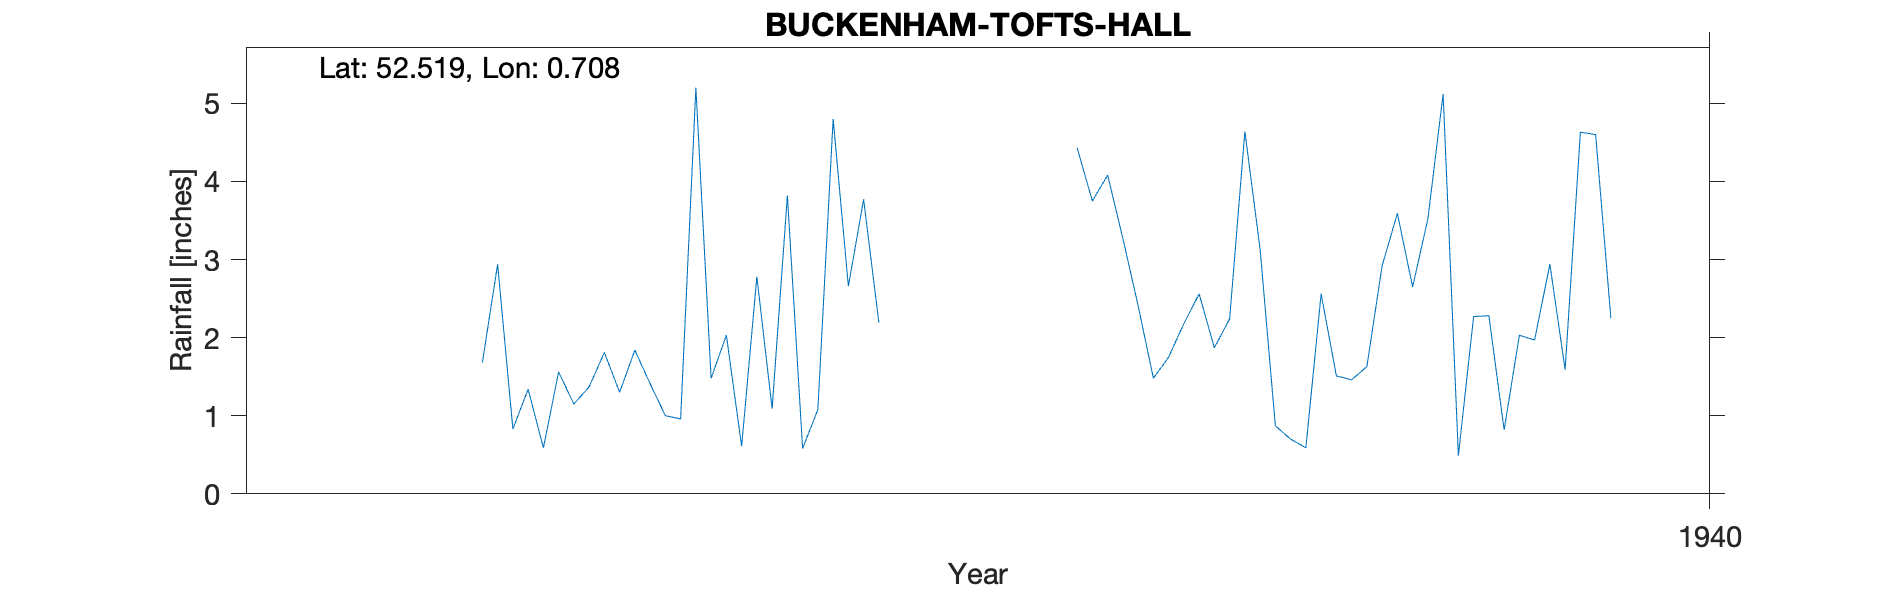

The table this chart was drawn from, first rows:
BUCKENHAM-TOFTS-HALL, , , , , , , , , , 
Grid ref, TL838947, Long, 0.7075, Lat, 52.52, Elevation, 75, ft, , 
Station no, 1458/5, , , , , , , , , 
, 1931, 1932, 1933, 1934, 1935, 1936, 1937, 1938, 1939, 1940
January, , , , 1.34, 1.48, , 4.43, 3.13, 5.12, 
February, , , , 0.59, 2.03, , 3.75, 0.87, 0.49, 
March, , , , 1.56, 0.61, , 4.08, 0.7, 2.27, 
April, , , , 1.15, 2.78, , 3.27, 0.59, 2.28, 
May, , , , 1.37, 1.09, , 2.41, 2.56, 0.82, 
June, , , , 1.81, 3.82, , 1.48, 1.51, 2.03, 
July, , , , 1.3, 0.58, , 1.75, 1.46, 1.97, 
August, , , , 1.84, 1.08, , 2.18, 1.63, 2.94, 
September, , , , 1.41, 4.8, , 2.56, 2.92, 1.59, 
October, , , 1.68, 1, 2.66, , 1.87, 3.59, 4.63, 
November, , , 2.94, 0.96, 3.77, , 2.24, 2.65, 4.6, 
December, , , 0.83, 5.2, 2.19, , 4.64, 3.52, 2.25, 
Total, , , , 19.53, 26.89, , 34.66, 25.13, 30.99, 
Elevation estimated from OS map, , , , , , , , , , 
